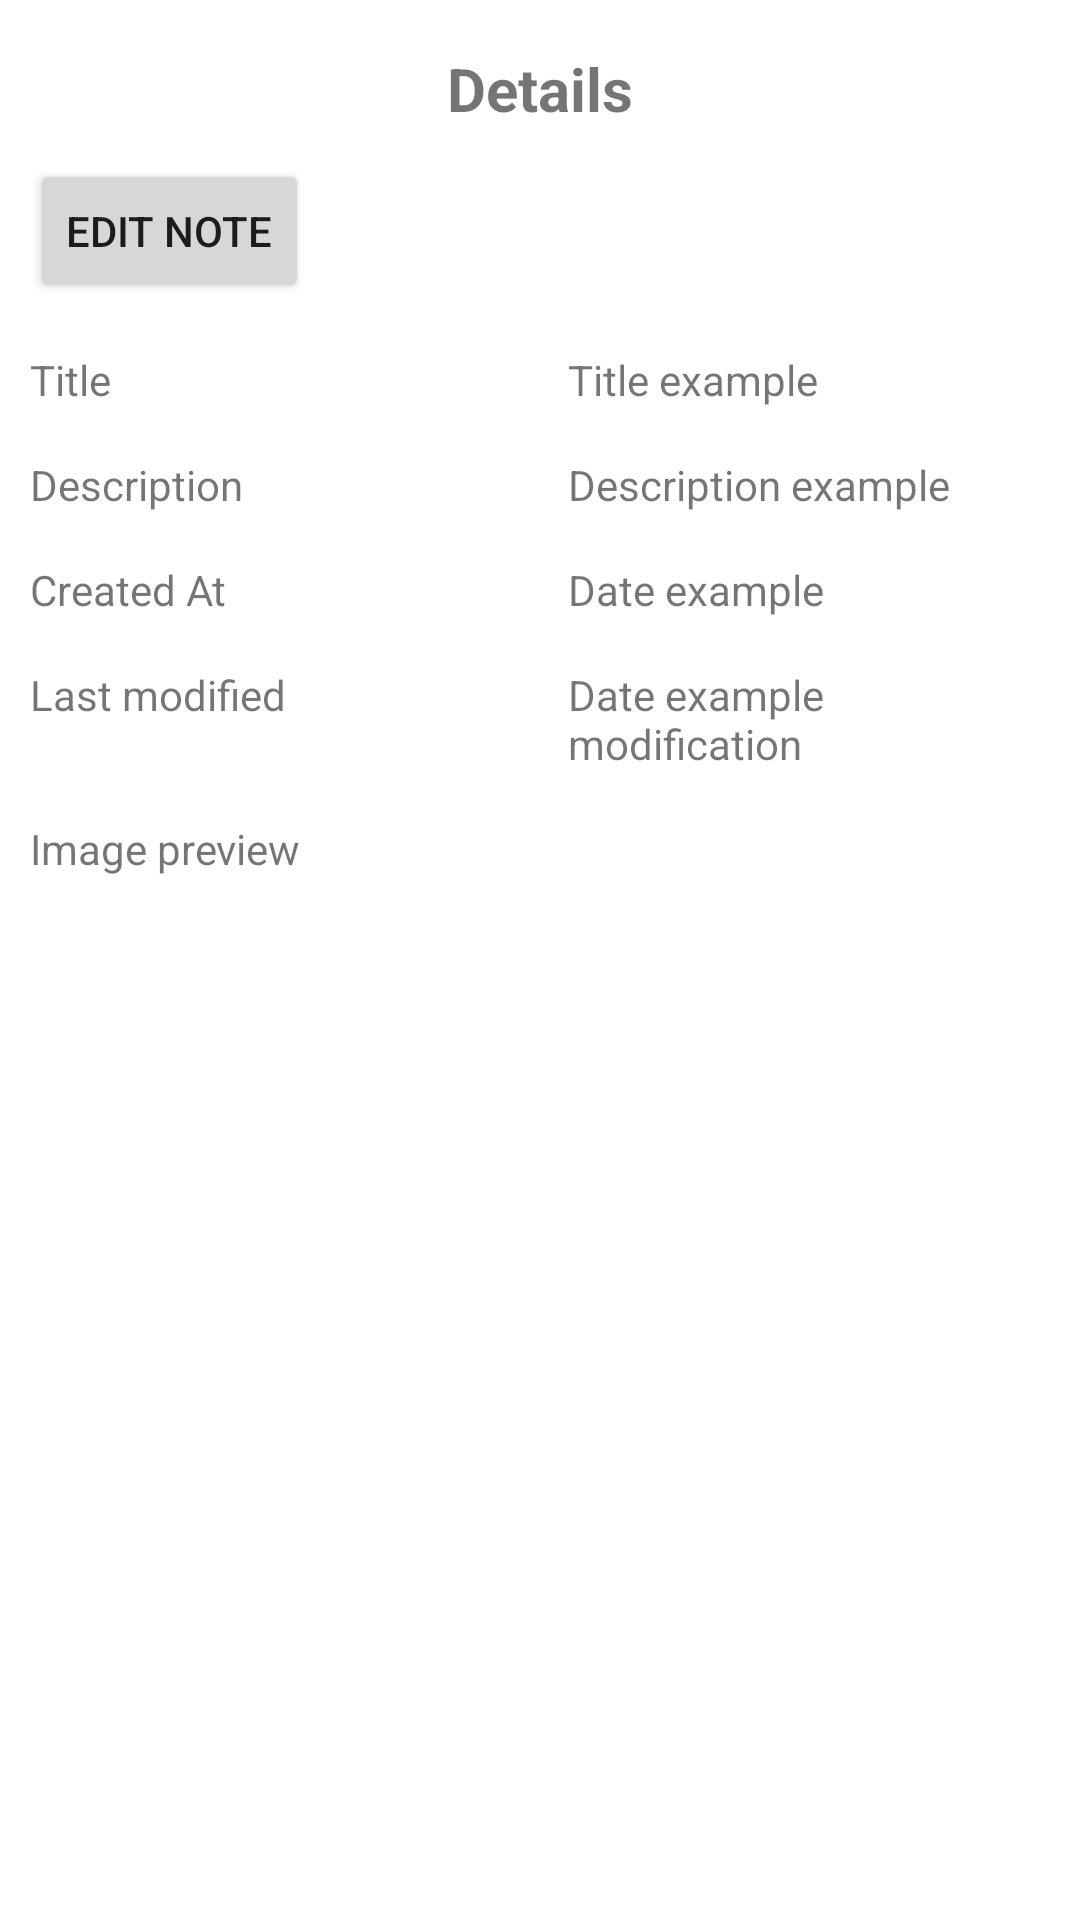

This screen was rendered from an Android layout file. Write that file and the resources it references.
<!-- AndroidManifest.xml: application theme Theme.KotlinDB -->
<!-- res/layout/dialog_show_details.xml -->
<androidx.constraintlayout.widget.ConstraintLayout xmlns:android="http://schemas.android.com/apk/res/android"
    xmlns:app="http://schemas.android.com/apk/res-auto"
    xmlns:tools="http://schemas.android.com/tools"
    android:layout_width="match_parent"
    android:layout_height="match_parent"
    tools:viewBindingIgnore="false">

    <TextView
        android:id="@+id/tv_title"
        android:layout_width="wrap_content"
        android:layout_height="wrap_content"
        android:layout_marginTop="16dp"
        android:text="Details"
        android:textSize="20sp"
        android:textStyle="bold"
        app:layout_constraintEnd_toEndOf="parent"
        app:layout_constraintStart_toStartOf="parent"
        app:layout_constraintTop_toTopOf="parent" />

    <LinearLayout
        android:id="@+id/ll_tem"
        android:layout_width="0dp"
        android:layout_height="wrap_content"
        android:orientation="vertical"
        android:padding="10sp"
        app:layout_constraintEnd_toEndOf="parent"
        app:layout_constraintStart_toStartOf="parent"
        app:layout_constraintTop_toBottomOf="@+id/tv_title">
        <Button
            android:id="@+id/btn_edit_note"
            android:layout_width="wrap_content"
            android:layout_height="wrap_content"
            android:text="EDIT NOTE" />

        <LinearLayout
            android:id="@+id/ll_details_title"
            android:layout_width="match_parent"
            android:layout_height="wrap_content"
            android:orientation="horizontal"
            app:layout_constraintTop_toBottomOf="@+id/ll_tem">

            <TextView

                android:layout_width="wrap_content"
                android:layout_height="wrap_content"
                android:layout_marginTop="16dp"
                android:layout_marginEnd="16dp"
                android:ems="10"
                android:text="Title"
                app:layout_constraintEnd_toEndOf="parent" />

            <TextView
                android:id="@+id/tv_note_title"
                android:layout_width="wrap_content"
                android:layout_height="wrap_content"
                android:layout_marginTop="16dp"
                android:layout_marginEnd="16dp"
                android:ems="10"
                android:text="Title example"
                app:layout_constraintEnd_toEndOf="parent"
                app:layout_constraintTop_toBottomOf="@+id/tv_title" />
        </LinearLayout>

        <LinearLayout
            android:id="@+id/ll_details_desc"
            android:layout_width="match_parent"
            android:layout_height="wrap_content"
            android:orientation="horizontal"
            app:layout_constraintTop_toBottomOf="@+id/ll_tem">

            <TextView

                android:layout_width="wrap_content"
                android:layout_height="wrap_content"
                android:layout_marginTop="16dp"
                android:layout_marginEnd="16dp"
                android:ems="10"
                android:text="Description"
                app:layout_constraintEnd_toEndOf="parent" />

            <TextView
                android:id="@+id/tv_note_desc"
                android:layout_width="wrap_content"
                android:layout_height="wrap_content"
                android:layout_marginTop="16dp"
                android:layout_marginEnd="16dp"
                android:ems="10"
                android:text="Description example"
                app:layout_constraintEnd_toEndOf="parent"
                app:layout_constraintTop_toBottomOf="@+id/tv_title" />
        </LinearLayout>
        <LinearLayout
            android:id="@+id/ll_details_date"
            android:layout_width="match_parent"
            android:layout_height="wrap_content"
            android:orientation="horizontal"
            app:layout_constraintTop_toBottomOf="@+id/ll_tem">

            <TextView

                android:layout_width="wrap_content"
                android:layout_height="wrap_content"
                android:layout_marginTop="16dp"
                android:layout_marginEnd="16dp"
                android:ems="10"
                android:text="Created At"
                app:layout_constraintEnd_toEndOf="parent" />

            <TextView
                android:id="@+id/tv_note_date"
                android:layout_width="wrap_content"
                android:layout_height="wrap_content"
                android:layout_marginTop="16dp"
                android:layout_marginEnd="16dp"
                android:ems="10"
                android:text="Date example"
                app:layout_constraintEnd_toEndOf="parent"
                app:layout_constraintTop_toBottomOf="@+id/tv_title" />
        </LinearLayout>
        <LinearLayout
            android:id="@+id/ll_details_date_modification"
            android:layout_width="match_parent"
            android:layout_height="wrap_content"
            android:orientation="horizontal"
            app:layout_constraintTop_toBottomOf="@+id/ll_tem">

            <TextView

                android:layout_width="wrap_content"
                android:layout_height="wrap_content"
                android:layout_marginTop="16dp"
                android:layout_marginEnd="16dp"
                android:ems="10"
                android:text="Last modified"
                app:layout_constraintEnd_toEndOf="parent" />

            <TextView
                android:id="@+id/tv_note_date_modified"
                android:layout_width="wrap_content"
                android:layout_height="wrap_content"
                android:layout_marginTop="16dp"
                android:layout_marginEnd="16dp"
                android:ems="10"
                android:text="Date example modification"
                app:layout_constraintEnd_toEndOf="parent"
                app:layout_constraintTop_toBottomOf="@+id/tv_title" />
        </LinearLayout>

        <LinearLayout
            android:id="@+id/ll_details_image"
            android:layout_width="match_parent"
            android:layout_height="wrap_content"
            android:orientation="horizontal"
            app:layout_constraintTop_toBottomOf="@+id/ll_details_desc">

            <TextView

                android:layout_width="wrap_content"
                android:layout_height="wrap_content"
                android:layout_marginTop="16dp"
                android:layout_marginEnd="16dp"
                android:ems="10"
                android:text="Image preview"
                app:layout_constraintEnd_toEndOf="parent" />

            <ImageView
                android:id="@+id/iv_note_image"
                android:layout_width="wrap_content"
                android:layout_height="wrap_content"
                android:layout_marginTop="16dp"
                android:layout_marginEnd="16dp"
                android:ems="10"
                android:text="Description example"
                app:layout_constraintEnd_toEndOf="parent"
                app:layout_constraintTop_toBottomOf="@+id/tv_title" />
        </LinearLayout>




    </LinearLayout>




</androidx.constraintlayout.widget.ConstraintLayout>
<!-- resources referenced by this layout -->
<resources>
  <style name="Theme.KotlinDB" parent="Theme.MaterialComponents.DayNight.DarkActionBar">
          
          <item name="colorPrimary">@color/colorPrimary</item>
          <item name="colorPrimaryVariant">@color/purple_700</item>
          <item name="colorOnPrimary">@color/white</item>
          
          <item name="colorSecondary">@color/teal_200</item>
          <item name="colorSecondaryVariant">@color/colorPrimaryDark</item>
          <item name="colorOnSecondary">@color/black</item>
          
          <item name="android:statusBarColor" tools:targetApi="l">?attr/colorPrimaryVariant</item>
          
      </style>
  <color name="colorPrimary">#2A5744</color>
  <color name="purple_700">#03DAC5</color>
  <color name="white">#FFFF</color>
  <color name="teal_200">#03DAC5</color>
  <color name="colorPrimaryDark">#79a189</color>
  <color name="black">#000000</color>
</resources>
